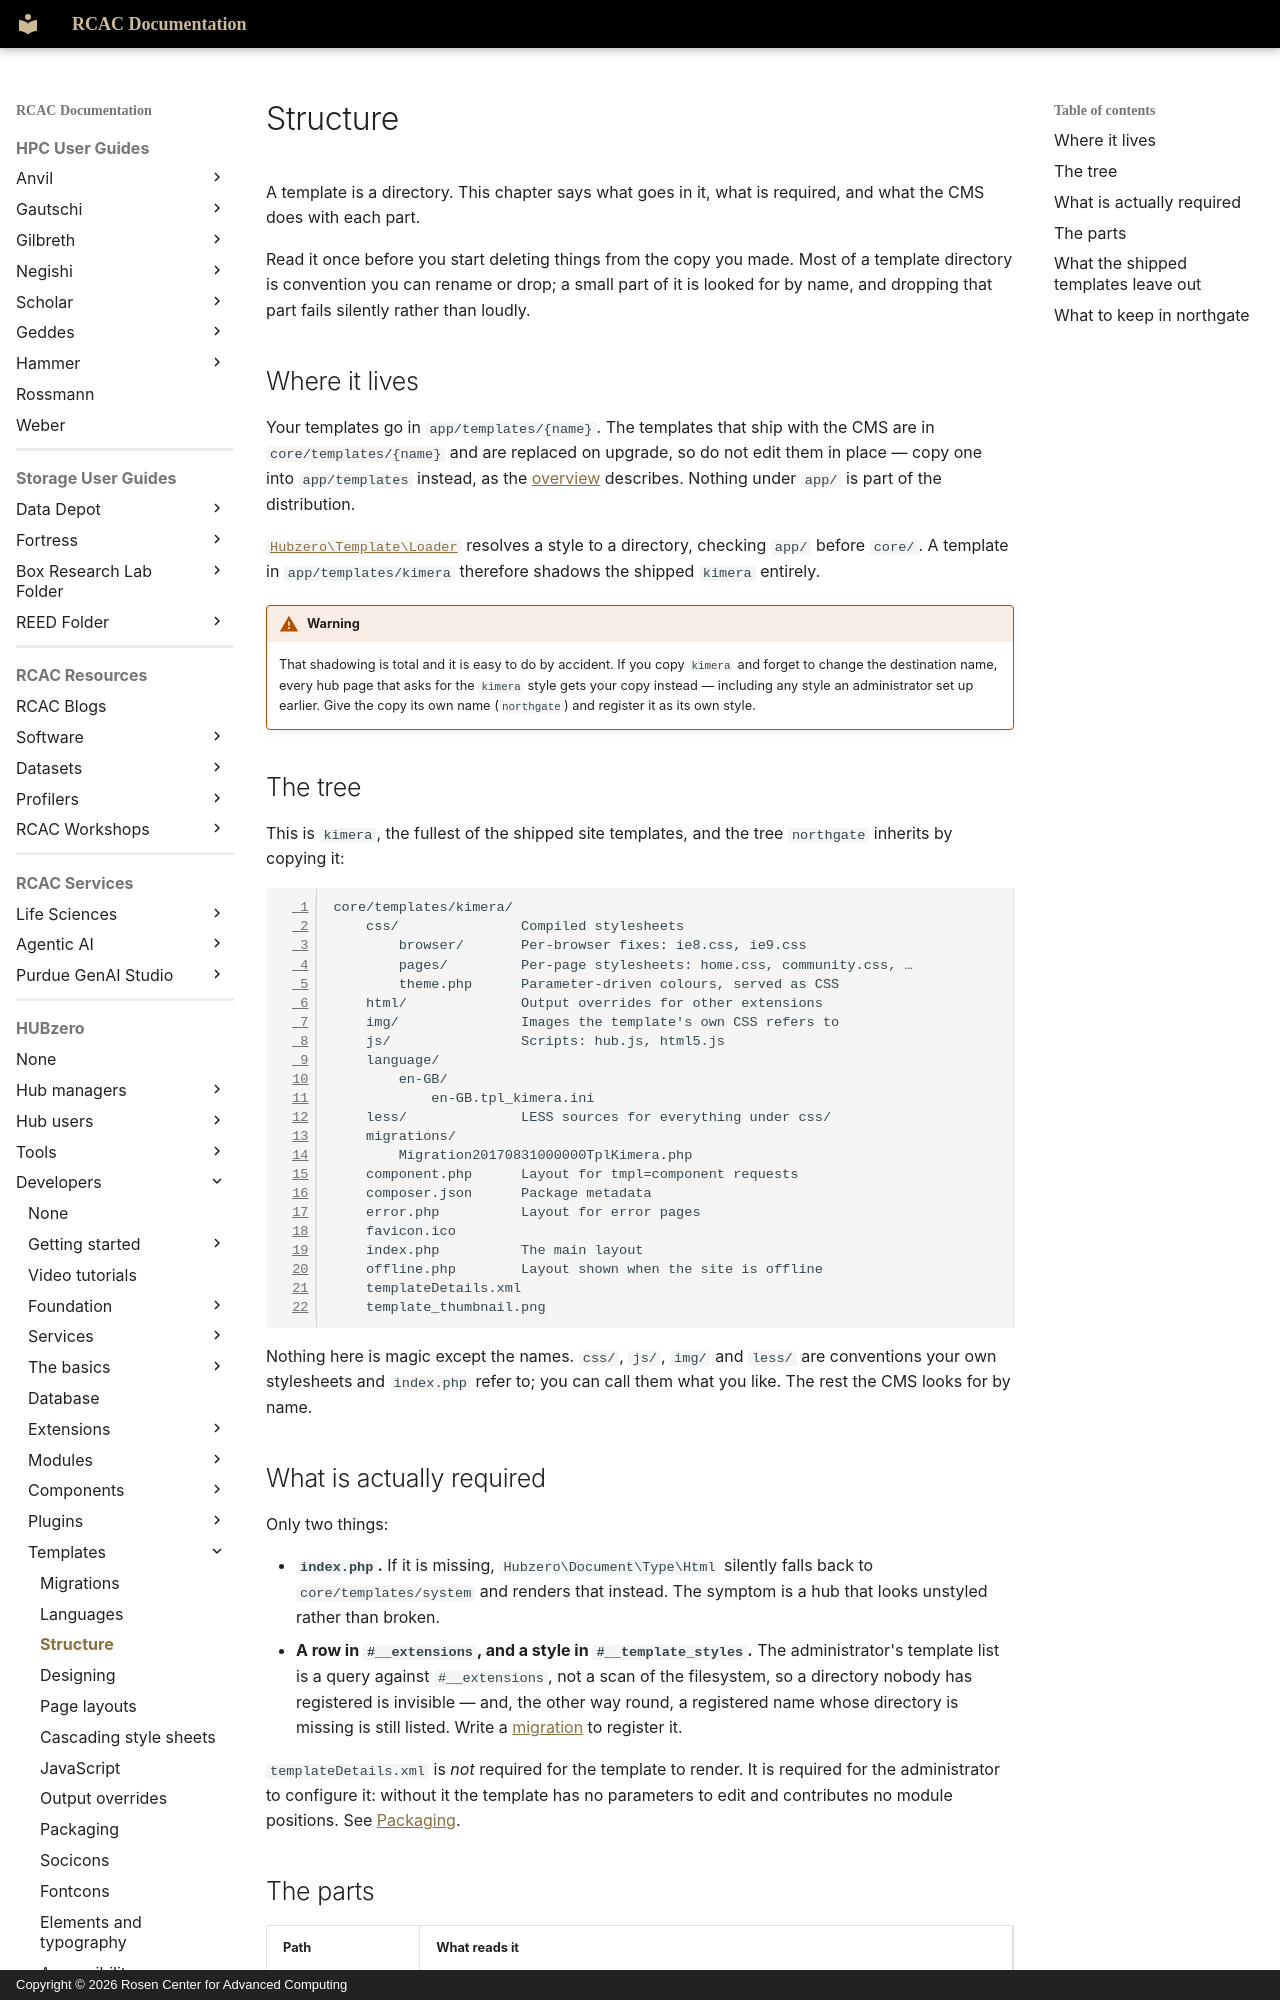

repository: PurdueRCAC/RCAC-Docs · page: hubzero/developers/templates/structure/index.html · generator: mkdocs · copyright: Copyright © 2026 Rosen Center for Advanced Computing

---
tags:
- HUBzero
render_macros: false
hubzero:
  upstream: docs/developers/11-templates/03-structure.md
  commit: 9c1a8c678002bdfb41860f90915a3589ab60339e
  status: rewritten
  reviewed-against: 2.4-main @ 91d03d0a23
  reviewed: '2026-09-10'
  screenshots: none
  source: https://help.hubzero.org/documentation/240/webdevs/templates/structure
  source-id: '3506'
  modified: '2015-08-24'
---

# Structure

A template is a directory. This chapter says what goes in it, what is
required, and what the CMS does with each part.

Read it once before you start deleting things from the copy you made. Most of
a template directory is convention you can rename or drop; a small part of it
is looked for by name, and dropping that part fails silently rather than
loudly.

## Where it lives

Your templates go in `app/templates/{name}`. The templates that ship with the
CMS are in `core/templates/{name}` and are replaced on upgrade, so do not edit
them in place — copy one into `app/templates` instead, as the
[overview](index.md#where-to-start) describes. Nothing under `app/` is part of
the distribution.

[`Hubzero\Template\Loader`](https://github.com/hubzero/hubzero-cms/blob/9c1a8c678002bdfb41860f90915a3589ab60339e/core/libraries/Hubzero/Template/Loader.php)
resolves a style to a directory, checking `app/` before `core/`. A template in
`app/templates/kimera` therefore shadows the shipped `kimera` entirely.

!!! warning
    That shadowing is total and it is easy to do by accident. If you
    copy `kimera` and forget to change the destination name, every hub page that
    asks for the `kimera` style gets your copy instead — including any style an
    administrator set up earlier. Give the copy its own name (`northgate`) and
    register it as its own style.

## The tree

This is `kimera`, the fullest of the shipped site templates, and the tree
`northgate` inherits by copying it:

```
core/templates/kimera/
    css/               Compiled stylesheets
        browser/       Per-browser fixes: ie8.css, ie9.css
        pages/         Per-page stylesheets: home.css, community.css, …
        theme.php      Parameter-driven colours, served as CSS
    html/              Output overrides for other extensions
    img/               Images the template's own CSS refers to
    js/                Scripts: hub.js, html5.js
    language/
        en-GB/
            en-GB.tpl_kimera.ini
    less/              LESS sources for everything under css/
    migrations/
        Migration20170831000000TplKimera.php
    component.php      Layout for tmpl=component requests
    composer.json      Package metadata
    error.php          Layout for error pages
    favicon.ico
    index.php          The main layout
    offline.php        Layout shown when the site is offline
    templateDetails.xml
    template_thumbnail.png
```

Nothing here is magic except the names. `css/`, `js/`, `img/` and `less/` are
conventions your own stylesheets and `index.php` refer to; you can call them
what you like. The rest the CMS looks for by name.
